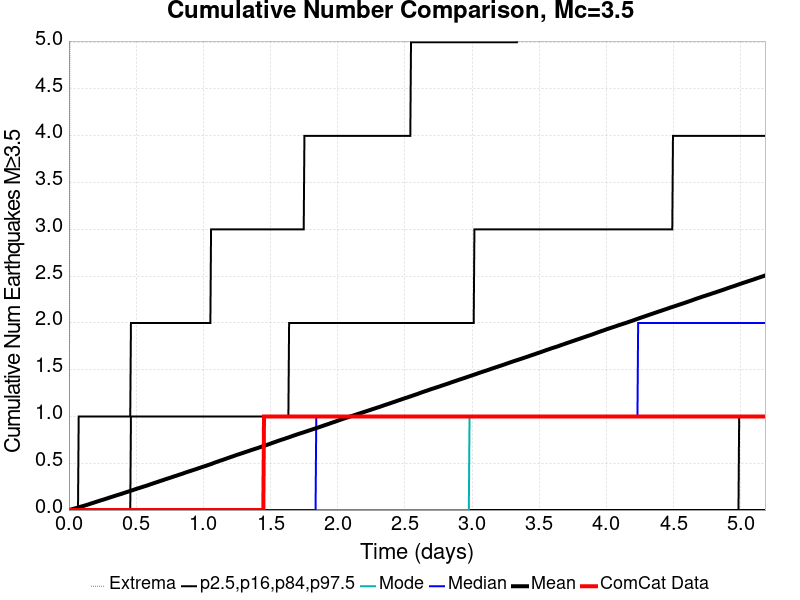

Data behind this chart, as committed beside it:
Time (days), ComCat Data, Simulation Mean, Simulation Median, Simulation Mode, Simulation Minimum, Simulation Maximum, 2.5 %-ile, 16 %-ile, 84 %-ile, 97.5 %-ile
0.0, 0.0, 0.0, 0.0, 0.0, 0.0, 0.0, 0.0, 0.0, 0.0, 0.0
0.005186, 0.0, 0.00196, 0.0, 0.0, 0.0, 2.0, 0.0, 0.0, 0.0, 0.0
0.01037, 0.0, 0.00406, 0.0, 0.0, 0.0, 13.0, 0.0, 0.0, 0.0, 0.0
0.01556, 0.0, 0.00629, 0.0, 0.0, 0.0, 17.0, 0.0, 0.0, 0.0, 0.0
0.02074, 0.0, 0.00826, 0.0, 0.0, 0.0, 20.0, 0.0, 0.0, 0.0, 0.0
0.02593, 0.0, 0.01022, 0.0, 0.0, 0.0, 26.0, 0.0, 0.0, 0.0, 0.0
0.03112, 0.0, 0.01217, 0.0, 0.0, 0.0, 27.0, 0.0, 0.0, 0.0, 0.0
0.0363, 0.0, 0.01429, 0.0, 0.0, 0.0, 28.0, 0.0, 0.0, 0.0, 0.0
0.04149, 0.0, 0.01636, 0.0, 0.0, 0.0, 30.0, 0.0, 0.0, 0.0, 0.0
0.04667, 0.0, 0.01847, 0.0, 0.0, 0.0, 33.0, 0.0, 0.0, 0.0, 0.0
0.05186, 0.0, 0.02041, 0.0, 0.0, 0.0, 36.0, 0.0, 0.0, 0.0, 0.0
0.05705, 0.0, 0.02255, 0.0, 0.0, 0.0, 36.0, 0.0, 0.0, 0.0, 0.0
0.06223, 0.0, 0.02483, 0.0, 0.0, 0.0, 36.0, 0.0, 0.0, 0.0, 0.0
0.06742, 0.0, 0.02712, 0.0, 0.0, 0.0, 36.0, 0.0, 0.0, 0.0, 0.0
0.0726, 0.0, 0.0296, 0.0, 0.0, 0.0, 37.0, 0.0, 0.0, 0.0, 1.0
0.07779, 0.0, 0.03167, 0.0, 0.0, 0.0, 40.0, 0.0, 0.0, 0.0, 1.0
0.08298, 0.0, 0.03369, 0.0, 0.0, 0.0, 41.0, 0.0, 0.0, 0.0, 1.0
0.08816, 0.0, 0.03596, 0.0, 0.0, 0.0, 48.0, 0.0, 0.0, 0.0, 1.0
0.09335, 0.0, 0.03835, 0.0, 0.0, 0.0, 53.0, 0.0, 0.0, 0.0, 1.0
0.09853, 0.0, 0.04026, 0.0, 0.0, 0.0, 57.0, 0.0, 0.0, 0.0, 1.0
0.1037, 0.0, 0.04244, 0.0, 0.0, 0.0, 59.0, 0.0, 0.0, 0.0, 1.0
0.1089, 0.0, 0.04452, 0.0, 0.0, 0.0, 61.0, 0.0, 0.0, 0.0, 1.0
0.1141, 0.0, 0.04685, 0.0, 0.0, 0.0, 62.0, 0.0, 0.0, 0.0, 1.0
0.1193, 0.0, 0.04895, 0.0, 0.0, 0.0, 65.0, 0.0, 0.0, 0.0, 1.0
0.1245, 0.0, 0.05126, 0.0, 0.0, 0.0, 66.0, 0.0, 0.0, 0.0, 1.0
0.1297, 0.0, 0.05368, 0.0, 0.0, 0.0, 69.0, 0.0, 0.0, 0.0, 1.0
0.1348, 0.0, 0.05597, 0.0, 0.0, 0.0, 71.0, 0.0, 0.0, 0.0, 1.0
0.14, 0.0, 0.05823, 0.0, 0.0, 0.0, 72.0, 0.0, 0.0, 0.0, 1.0
0.1452, 0.0, 0.06054, 0.0, 0.0, 0.0, 75.0, 0.0, 0.0, 0.0, 1.0
0.1504, 0.0, 0.06301, 0.0, 0.0, 0.0, 76.0, 0.0, 0.0, 0.0, 1.0
0.1556, 0.0, 0.06576, 0.0, 0.0, 0.0, 79.0, 0.0, 0.0, 0.0, 1.0
0.1608, 0.0, 0.06837, 0.0, 0.0, 0.0, 82.0, 0.0, 0.0, 0.0, 1.0
0.166, 0.0, 0.07061, 0.0, 0.0, 0.0, 83.0, 0.0, 0.0, 0.0, 1.0
0.1711, 0.0, 0.07301, 0.0, 0.0, 0.0, 84.0, 0.0, 0.0, 0.0, 1.0
0.1763, 0.0, 0.07525, 0.0, 0.0, 0.0, 84.0, 0.0, 0.0, 0.0, 1.0
0.1815, 0.0, 0.07754, 0.0, 0.0, 0.0, 85.0, 0.0, 0.0, 0.0, 1.0
0.1867, 0.0, 0.08002, 0.0, 0.0, 0.0, 88.0, 0.0, 0.0, 0.0, 1.0
0.1919, 0.0, 0.08247, 0.0, 0.0, 0.0, 90.0, 0.0, 0.0, 0.0, 1.0
0.1971, 0.0, 0.08495, 0.0, 0.0, 0.0, 90.0, 0.0, 0.0, 0.0, 1.0
0.2023, 0.0, 0.08731, 0.0, 0.0, 0.0, 91.0, 0.0, 0.0, 0.0, 1.0
0.2074, 0.0, 0.08987, 0.0, 0.0, 0.0, 92.0, 0.0, 0.0, 0.0, 1.0
0.2126, 0.0, 0.09215, 0.0, 0.0, 0.0, 92.0, 0.0, 0.0, 0.0, 1.0
0.2178, 0.0, 0.09464, 0.0, 0.0, 0.0, 92.0, 0.0, 0.0, 0.0, 1.0
0.223, 0.0, 0.09694, 0.0, 0.0, 0.0, 92.0, 0.0, 0.0, 0.0, 1.0
0.2282, 0.0, 0.0993, 0.0, 0.0, 0.0, 92.0, 0.0, 0.0, 0.0, 1.0
0.2334, 0.0, 0.1017, 0.0, 0.0, 0.0, 93.0, 0.0, 0.0, 0.0, 1.0
0.2386, 0.0, 0.1041, 0.0, 0.0, 0.0, 93.0, 0.0, 0.0, 0.0, 1.0
0.2437, 0.0, 0.1063, 0.0, 0.0, 0.0, 95.0, 0.0, 0.0, 0.0, 1.0
0.2489, 0.0, 0.1085, 0.0, 0.0, 0.0, 95.0, 0.0, 0.0, 0.0, 1.0
0.2541, 0.0, 0.1108, 0.0, 0.0, 0.0, 96.0, 0.0, 0.0, 0.0, 1.0
0.2593, 0.0, 0.1131, 0.0, 0.0, 0.0, 97.0, 0.0, 0.0, 0.0, 1.0
0.2645, 0.0, 0.1155, 0.0, 0.0, 0.0, 97.0, 0.0, 0.0, 0.0, 1.0
0.2697, 0.0, 0.1179, 0.0, 0.0, 0.0, 99.0, 0.0, 0.0, 0.0, 1.0
0.2749, 0.0, 0.1203, 0.0, 0.0, 0.0, 101.0, 0.0, 0.0, 0.0, 1.0
0.28, 0.0, 0.1227, 0.0, 0.0, 0.0, 103.0, 0.0, 0.0, 0.0, 1.0
0.2852, 0.0, 0.1252, 0.0, 0.0, 0.0, 110.0, 0.0, 0.0, 0.0, 1.0
0.2904, 0.0, 0.1275, 0.0, 0.0, 0.0, 113.0, 0.0, 0.0, 0.0, 1.0
0.2956, 0.0, 0.13, 0.0, 0.0, 0.0, 114.0, 0.0, 0.0, 0.0, 1.0
0.3008, 0.0, 0.1327, 0.0, 0.0, 0.0, 118.0, 0.0, 0.0, 0.0, 1.0
0.306, 0.0, 0.1352, 0.0, 0.0, 0.0, 122.0, 0.0, 0.0, 0.0, 1.0
... 940 more rows
